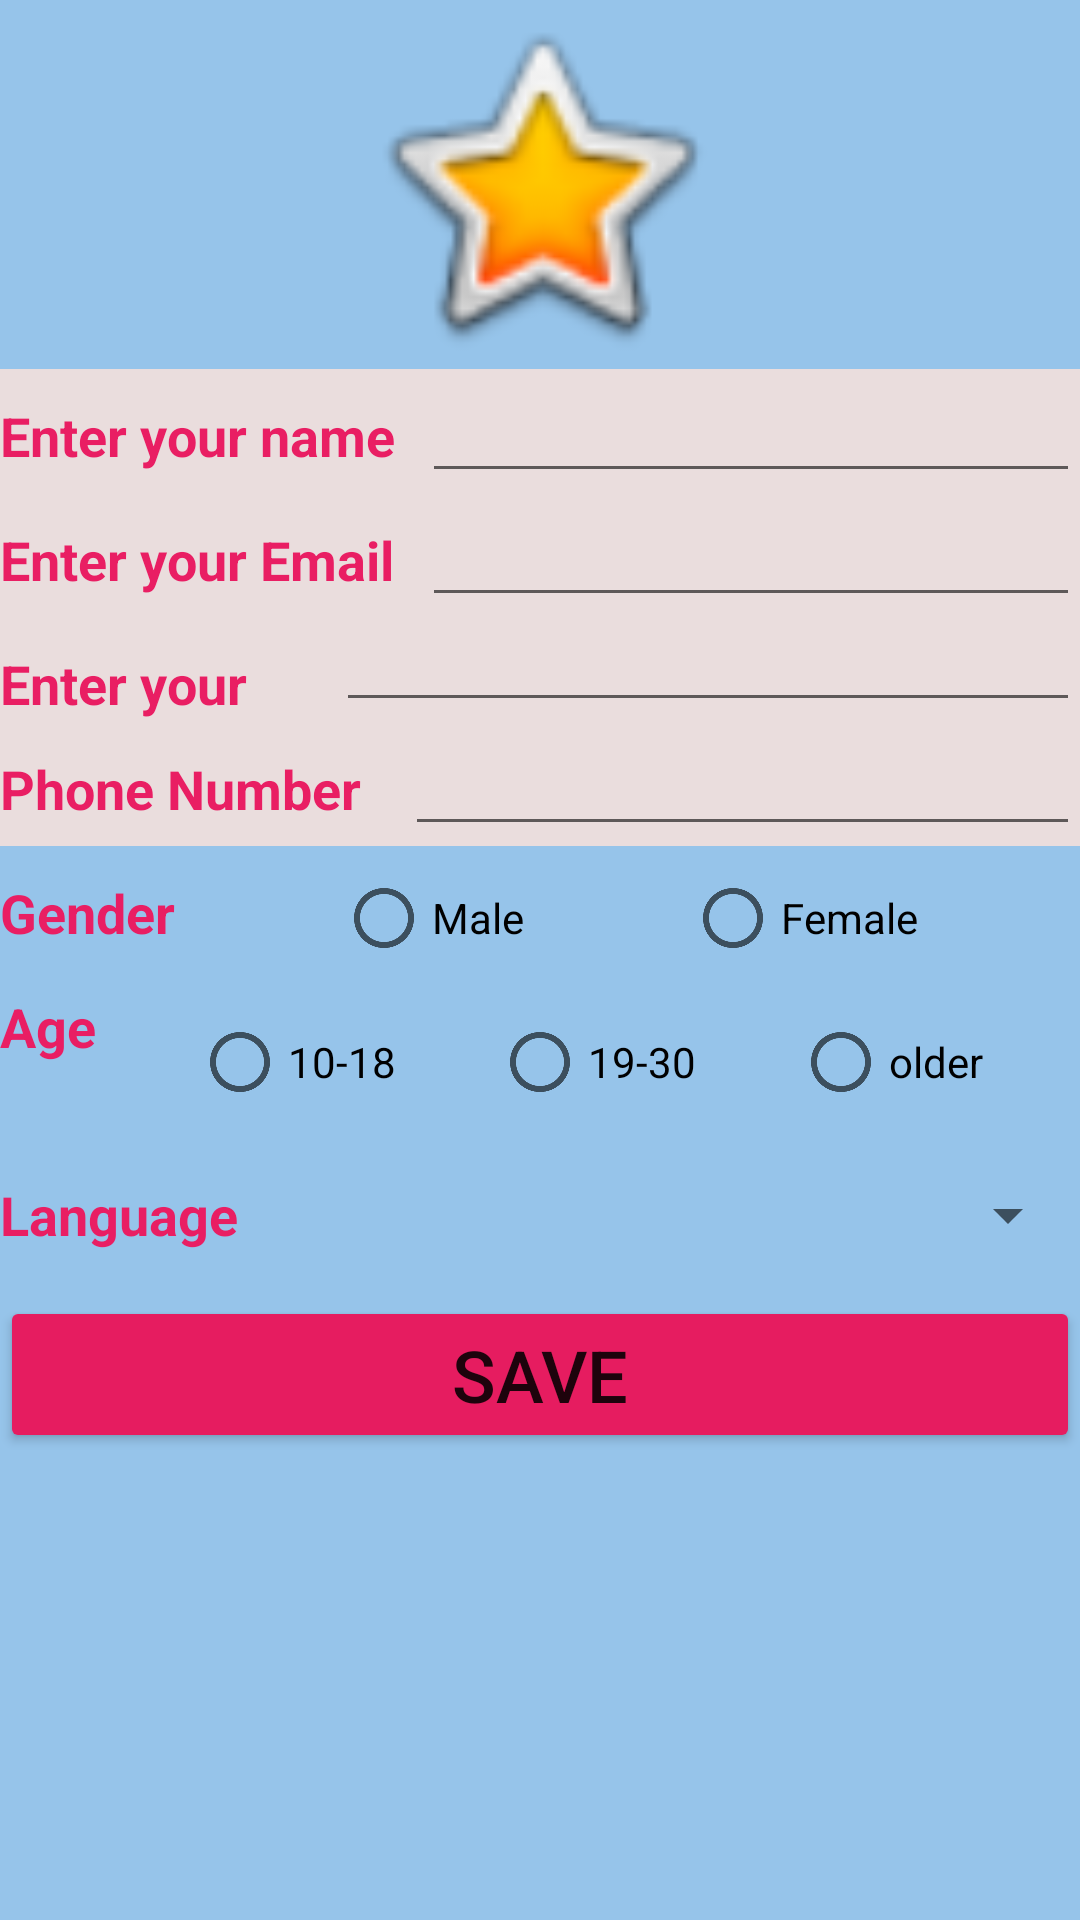

Write the Android layout XML for this screen, with the resource values it uses.
<!-- AndroidManifest.xml: application theme Theme.AssingmentOne -->
<!-- res/layout/activity_main.xml -->
<?xml version="1.0" encoding="utf-8"?>
<LinearLayout xmlns:android="http://schemas.android.com/apk/res/android"
    xmlns:app="http://schemas.android.com/apk/res-auto"
    xmlns:tools="http://schemas.android.com/tools"
    android:layout_width="match_parent"
    android:layout_height="match_parent"
    android:background="#96C4EA"
    android:orientation="vertical"
    tools:context=".MainActivity">

    <LinearLayout
        android:layout_width="match_parent"
        android:layout_height="wrap_content"
        android:orientation="vertical">

        <LinearLayout
            android:layout_width="match_parent"
            android:layout_height="wrap_content"
            android:layout_weight="1"
            android:orientation="horizontal">

            <ImageView
                android:id="@+id/imageView"
                android:layout_width="wrap_content"
                android:layout_height="123dp"
                android:layout_weight="1"
                app:srcCompat="@android:drawable/btn_star_big_on" />
        </LinearLayout>

        <LinearLayout
            android:layout_width="match_parent"
            android:layout_height="wrap_content"
            android:layout_weight="1"
            android:background="#EADDDD"
            android:orientation="horizontal">

            <TextView
                android:id="@+id/name"
                android:layout_width="wrap_content"
                android:layout_height="wrap_content"
                android:layout_weight="1"
                android:text="Enter your name"
                android:textColor="#E91E63"
                android:textSize="18sp"
                android:textStyle="bold" />

            <EditText
                android:id="@+id/nameEdt"
                android:layout_width="wrap_content"
                android:layout_height="wrap_content"
                android:layout_weight="1"
                android:ems="10"
                android:inputType="textPersonName" />
        </LinearLayout>

        <LinearLayout
            android:layout_width="match_parent"
            android:layout_height="wrap_content"
            android:layout_weight="1"
            android:background="#EADDDD"
            android:orientation="horizontal">

            <TextView
                android:id="@+id/email"
                android:layout_width="wrap_content"
                android:layout_height="wrap_content"
                android:layout_weight="1"
                android:background="#EADDDD"
                android:text="Enter your Email"
                android:textColor="#E91E63"
                android:textSize="18sp"
                android:textStyle="bold" />

            <EditText
                android:id="@+id/emailEdt"
                android:layout_width="wrap_content"
                android:layout_height="wrap_content"
                android:layout_weight="1"
                android:ems="10"
                android:inputType="textPersonName" />

        </LinearLayout>

        <LinearLayout
            android:layout_width="wrap_content"
            android:layout_height="35dp"
            android:layout_weight="1"
            android:background="#EADDDD"
            android:orientation="horizontal">

            <TextView
                android:id="@+id/address"
                android:layout_width="165dp"
                android:layout_height="wrap_content"
                android:layout_weight="1"
                android:text="Enter your address"
                android:textColor="#E91E63"
                android:textSize="18sp"
                android:textStyle="bold" />

            <EditText
                android:id="@+id/addressEdt"
                android:layout_width="248dp"
                android:layout_height="match_parent" />
        </LinearLayout>

        <LinearLayout
            android:layout_width="match_parent"
            android:layout_height="wrap_content"
            android:layout_weight="1"
            android:background="#EADDDD"
            android:orientation="horizontal">

            <TextView
                android:id="@+id/phone"
                android:layout_width="wrap_content"
                android:layout_height="wrap_content"
                android:layout_weight="1"
                android:text="Phone Number"
                android:textColor="#E91E63"
                android:textSize="18sp"
                android:textStyle="bold" />

            <EditText
                android:id="@+id/edtPhone"
                android:layout_width="wrap_content"
                android:layout_height="wrap_content"
                android:layout_weight="1"
                android:ems="10"
                android:inputType="phone" />

        </LinearLayout>

        <LinearLayout
            android:layout_width="match_parent"
            android:layout_height="wrap_content"
            android:layout_weight="1"
            android:orientation="horizontal">

            <TextView
                android:id="@+id/gender"
                android:layout_width="wrap_content"
                android:layout_height="wrap_content"
                android:layout_weight="1"
                android:text="Gender"
                android:textColor="#E91E63"
                android:textSize="18sp"
                android:textStyle="bold" />

            <RadioButton
                android:id="@+id/maleBtn"
                android:layout_width="wrap_content"
                android:layout_height="wrap_content"
                android:layout_weight="1"
                android:text="Male" />

            <RadioButton
                android:id="@+id/femailBtn"
                android:layout_width="wrap_content"
                android:layout_height="wrap_content"
                android:layout_weight="1"
                android:text="Female" />
        </LinearLayout>

        <LinearLayout
            android:layout_width="match_parent"
            android:layout_height="wrap_content"
            android:layout_weight="1"
            android:orientation="horizontal">

            <TextView
                android:id="@+id/Age"
                android:layout_width="wrap_content"
                android:layout_height="match_parent"
                android:layout_weight="1"
                android:text="Age"
                android:textColor="#E91E63"
                android:textSize="18sp"
                android:textStyle="bold" />

            <RadioButton
                android:id="@+id/selctAge1"
                android:layout_width="wrap_content"
                android:layout_height="wrap_content"
                android:layout_weight="1"
                android:text="10-18" />

            <RadioButton
                android:id="@+id/slctAge2"
                android:layout_width="wrap_content"
                android:layout_height="wrap_content"
                android:layout_weight="1"
                android:text="19-30" />

            <RadioButton
                android:id="@+id/scltAge3"
                android:layout_width="wrap_content"
                android:layout_height="wrap_content"
                android:layout_weight="1"
                android:text="older" />

        </LinearLayout>

        <LinearLayout
            android:layout_width="match_parent"
            android:layout_height="wrap_content"
            android:layout_weight="1"
            android:orientation="horizontal"/>

        <LinearLayout
            android:layout_width="match_parent"
            android:layout_height="wrap_content"
            android:layout_weight="1"
            android:orientation="horizontal">

            <TextView
                android:id="@+id/lang"
                android:layout_width="370dp"
                android:layout_height="54dp"
                android:layout_weight="1"
                android:gravity="center|left"
                android:text="Language"
                android:textColor="#E91E63"
                android:textSize="18sp"
                android:textStyle="bold" />

            <Spinner
                android:id="@+id/spinnerLang"
                android:layout_width="match_parent"
                android:layout_height="match_parent"
                android:layout_weight="1"

                />


        </LinearLayout>

        <LinearLayout
            android:layout_width="match_parent"
            android:layout_height="wrap_content"
            android:layout_weight="1"
            android:orientation="horizontal">

            <Button
                android:id="@+id/saveBtn"
                android:layout_width="wrap_content"
                android:layout_height="wrap_content"
                android:layout_weight="1"
                android:onClick="btnSave_onClick"
                android:text="Save"
                android:textSize="24sp"
                app:backgroundTint="#E61C60" />
        </LinearLayout>

    </LinearLayout>
</LinearLayout>
<!-- resources referenced by this layout -->
<resources>
  <style name="Theme.AssingmentOne" parent="Theme.MaterialComponents.DayNight.DarkActionBar">
          
          <item name="colorPrimary">@color/purple_500</item>
          <item name="colorPrimaryVariant">@color/purple_700</item>
          <item name="colorOnPrimary">@color/white</item>
          
          <item name="colorSecondary">@color/teal_200</item>
          <item name="colorSecondaryVariant">@color/teal_700</item>
          <item name="colorOnSecondary">@color/black</item>
          
          <item name="android:statusBarColor" tools:targetApi="l">?attr/colorPrimaryVariant</item>
          
      </style>
  <!-- not gathered from this repository: default colours our renderer supplied (Android Studio template values) -->
  <color name="purple_500">#FF6200EE</color>
  <color name="purple_700">#FF3700B3</color>
  <color name="teal_200">#FF03DAC5</color>
  <color name="teal_700">#FF018786</color>
  <color name="black">#FF000000</color>
  <color name="white">#FFFFFFFF</color>
</resources>
